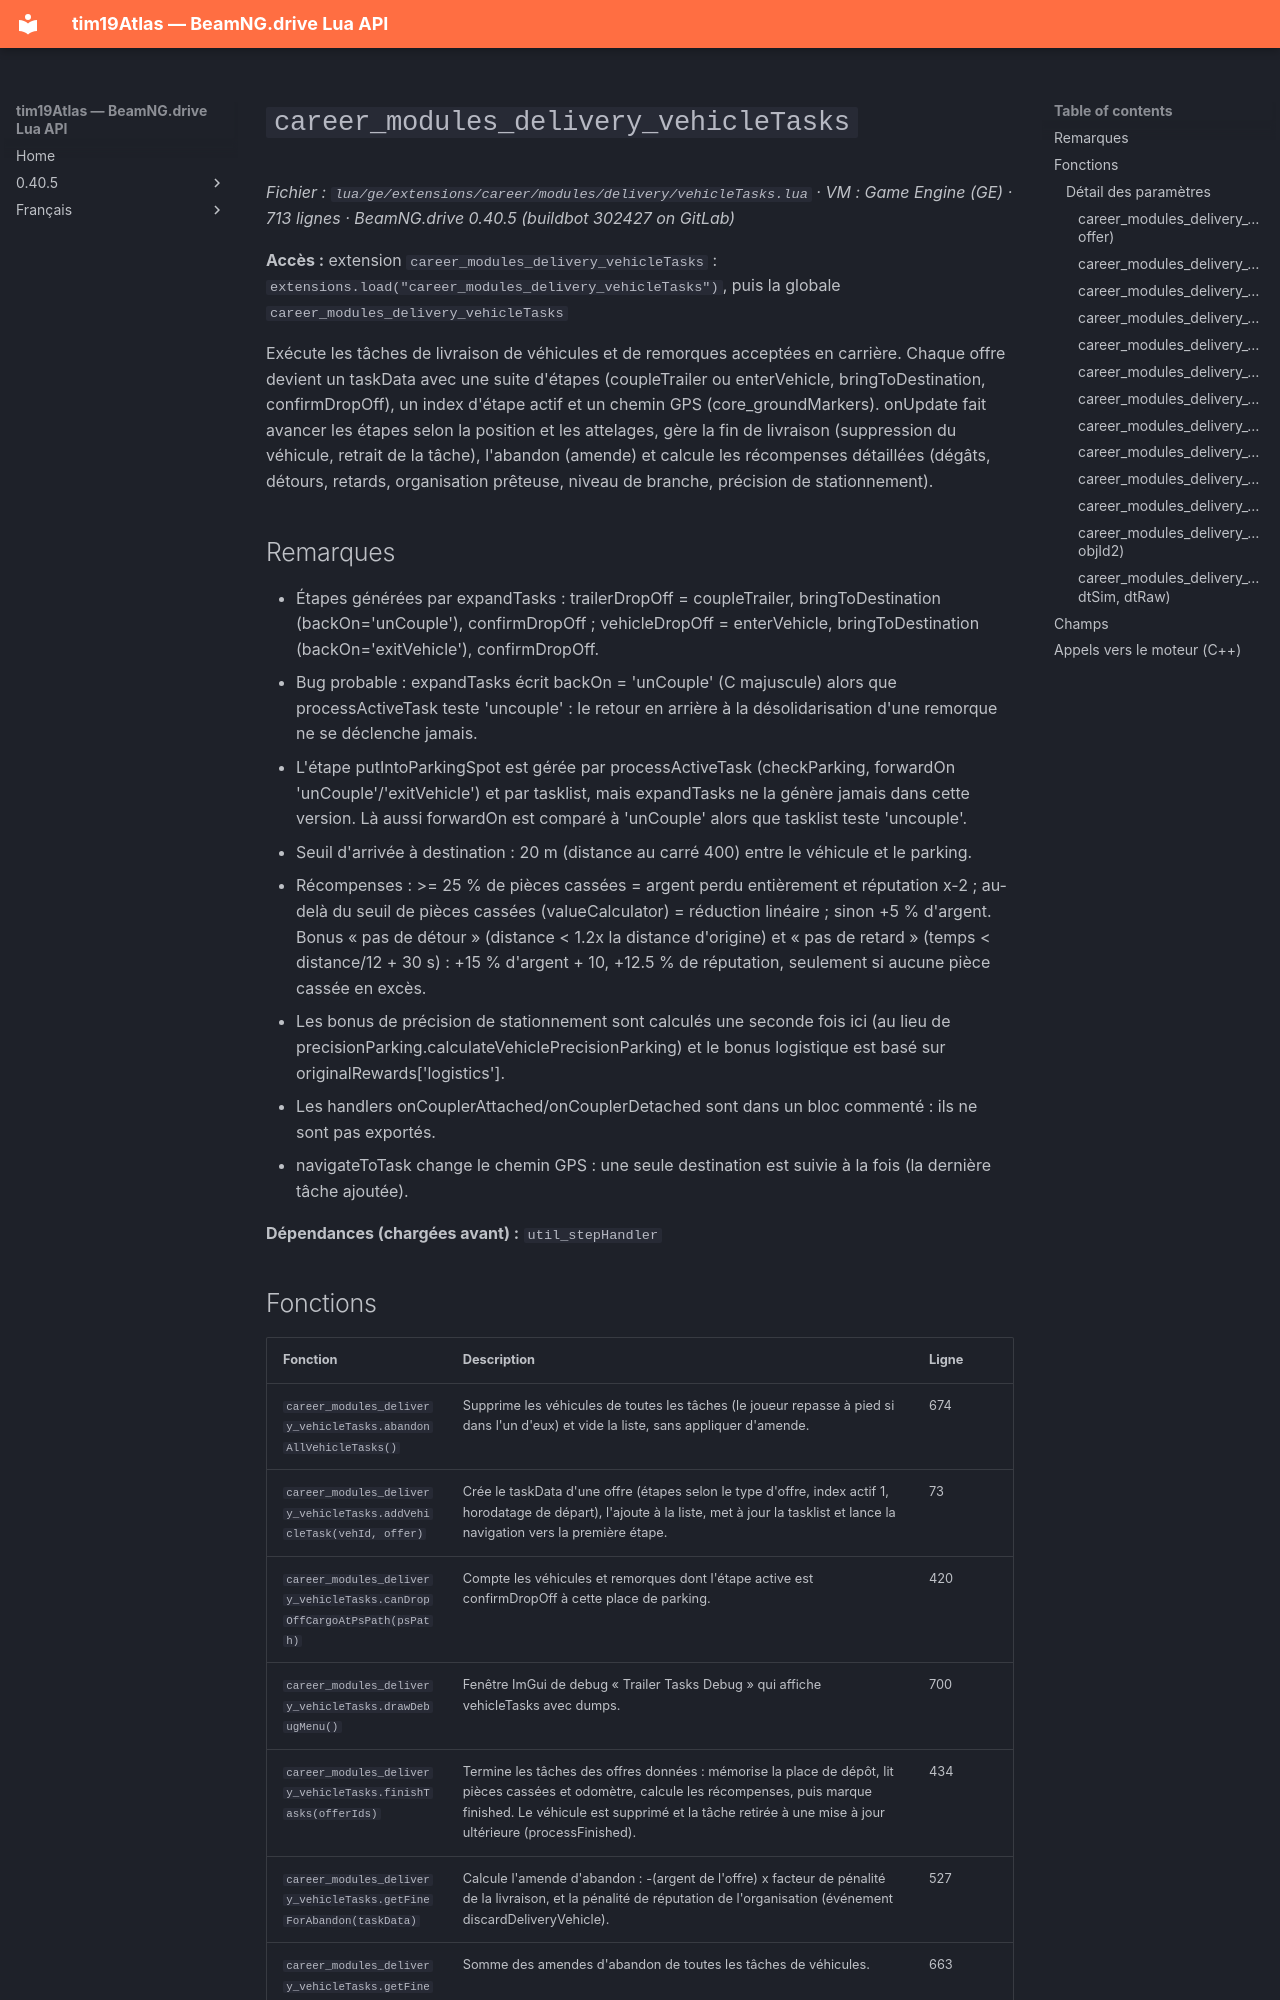

repository: Tim0219800/beamng-lua-atlas · page: fr/0.40.5/ge/extensions/career/modules/delivery/vehicleTasks.html · generator: mkdocs

# `career_modules_delivery_vehicleTasks`

*Fichier : `lua/ge/extensions/career/modules/delivery/vehicleTasks.lua` · VM : Game Engine (GE) · 713 lignes · BeamNG.drive 0.40.5 (buildbot 302427 on GitLab)*

**Accès :** extension `career_modules_delivery_vehicleTasks` : `extensions.load("career_modules_delivery_vehicleTasks")`, puis la globale `career_modules_delivery_vehicleTasks`

Exécute les tâches de livraison de véhicules et de remorques acceptées en carrière. Chaque offre devient un taskData avec une suite d'étapes (coupleTrailer ou enterVehicle, bringToDestination, confirmDropOff), un index d'étape actif et un chemin GPS (core_groundMarkers). onUpdate fait avancer les étapes selon la position et les attelages, gère la fin de livraison (suppression du véhicule, retrait de la tâche), l'abandon (amende) et calcule les récompenses détaillées (dégâts, détours, retards, organisation prêteuse, niveau de branche, précision de stationnement).

## Remarques

- Étapes générées par expandTasks : trailerDropOff = coupleTrailer, bringToDestination (backOn='unCouple'), confirmDropOff ; vehicleDropOff = enterVehicle, bringToDestination (backOn='exitVehicle'), confirmDropOff.
- Bug probable : expandTasks écrit backOn = 'unCouple' (C majuscule) alors que processActiveTask teste 'uncouple' : le retour en arrière à la désolidarisation d'une remorque ne se déclenche jamais.
- L'étape putIntoParkingSpot est gérée par processActiveTask (checkParking, forwardOn 'unCouple'/'exitVehicle') et par tasklist, mais expandTasks ne la génère jamais dans cette version. Là aussi forwardOn est comparé à 'unCouple' alors que tasklist teste 'uncouple'.
- Seuil d'arrivée à destination : 20 m (distance au carré 400) entre le véhicule et le parking.
- Récompenses : >= 25 % de pièces cassées = argent perdu entièrement et réputation x-2 ; au-delà du seuil de pièces cassées (valueCalculator) = réduction linéaire ; sinon +5 % d'argent. Bonus « pas de détour » (distance < 1.2x la distance d'origine) et « pas de retard » (temps < distance/12 + 30 s) : +15 % d'argent + 10, +12.5 % de réputation, seulement si aucune pièce cassée en excès.
- Les bonus de précision de stationnement sont calculés une seconde fois ici (au lieu de precisionParking.calculateVehiclePrecisionParking) et le bonus logistique est basé sur originalRewards['logistics'].
- Les handlers onCouplerAttached/onCouplerDetached sont dans un bloc commenté : ils ne sont pas exportés.
- navigateToTask change le chemin GPS : une seule destination est suivie à la fois (la dernière tâche ajoutée).

**Dépendances (chargées avant) :** `util_stepHandler`
